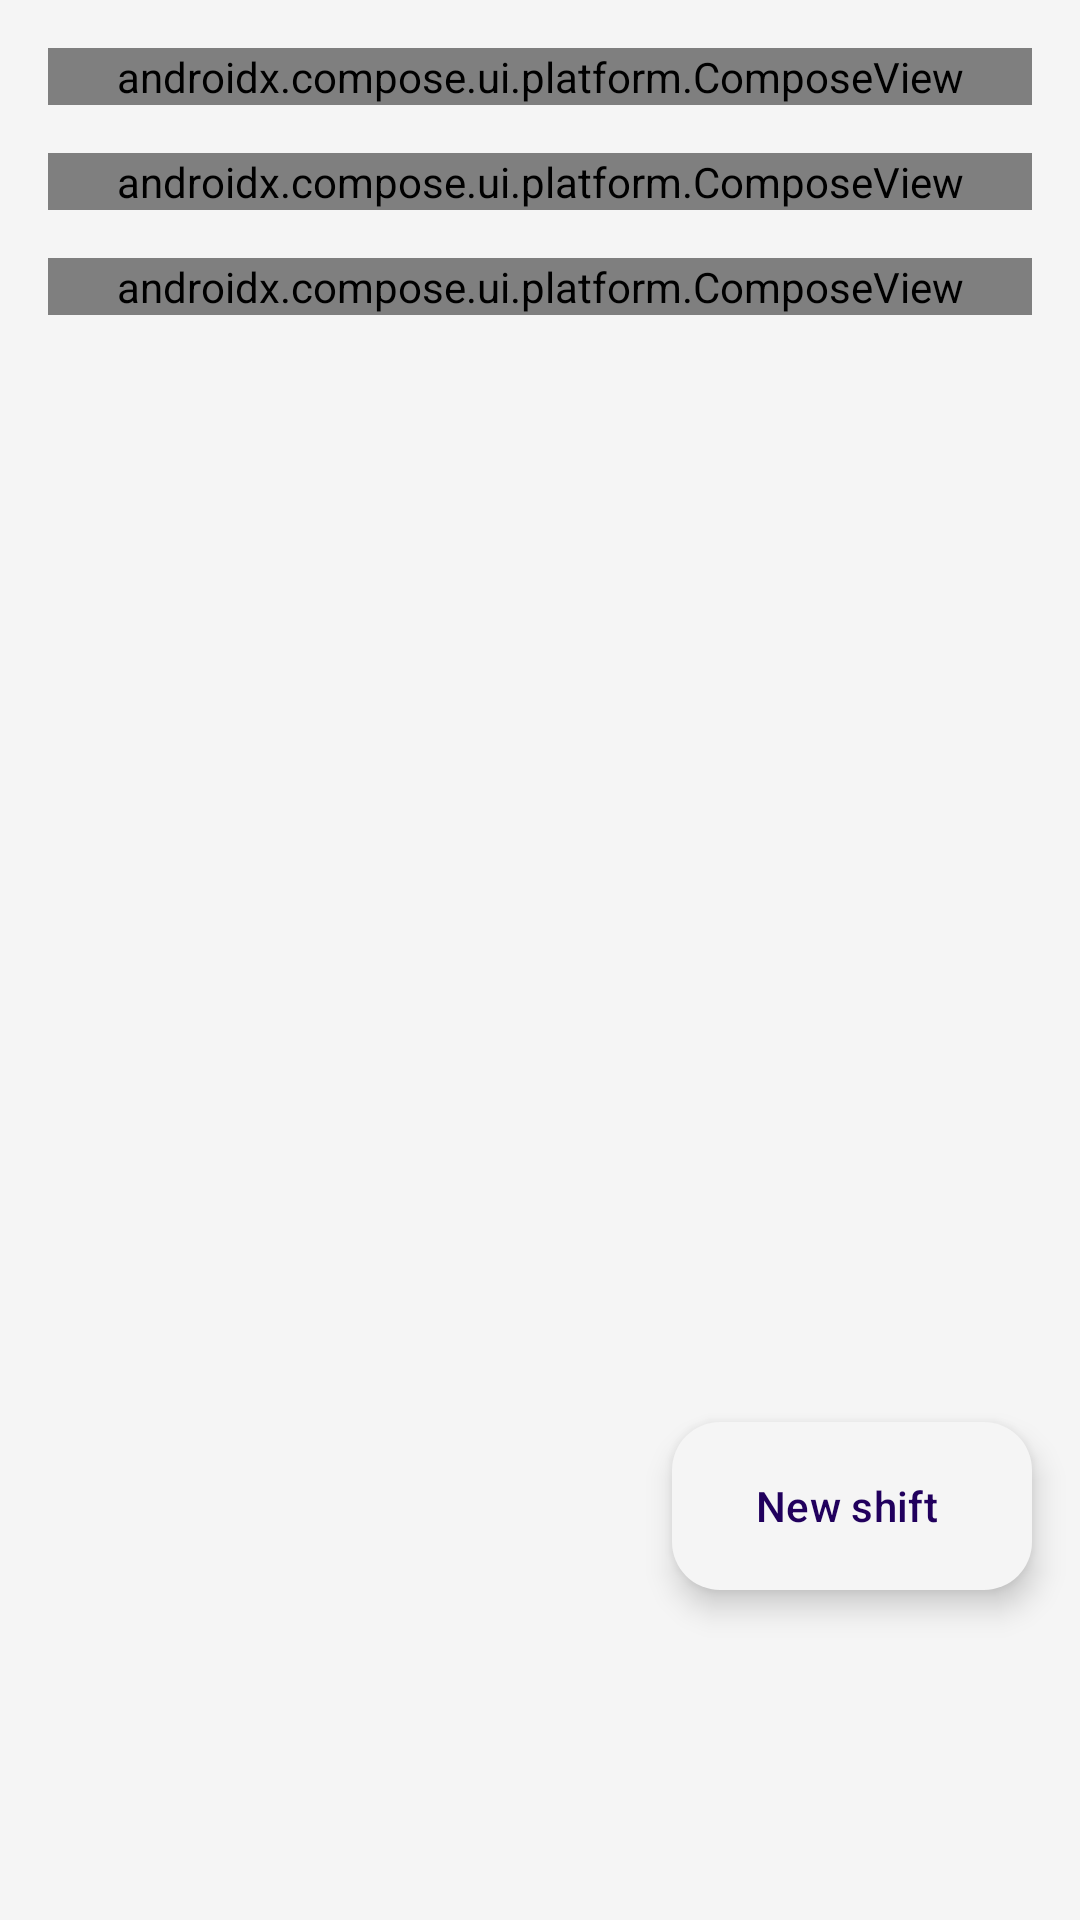

Produce the Android XML layout that renders to this screen, including the resource entries it uses.
<!-- AndroidManifest.xml: application theme Theme.TaxiLog -->
<!-- res/layout/fragment_home.xml -->
<androidx.coordinatorlayout.widget.CoordinatorLayout
    xmlns:android="http://schemas.android.com/apk/res/android"
    xmlns:app="http://schemas.android.com/apk/res-auto"
    xmlns:tools="http://schemas.android.com/tools"
    android:layout_width="match_parent"
    android:layout_height="match_parent">

    <androidx.core.widget.NestedScrollView
        android:id="@+id/scroll"
        android:layout_width="match_parent"
        android:layout_height="match_parent"
        android:clipToPadding="true"
        android:fillViewport="true"
        app:layout_behavior="@string/appbar_scrolling_view_behavior"
        tools:ignore="SpeakableTextPresentCheck">

        <LinearLayout
            android:layout_width="match_parent"
            android:layout_height="wrap_content"
            android:orientation="vertical"
            android:padding="@dimen/layout_padding_regular"
            tools:context=".ui.fragments.home.HomeFragment">

            <androidx.compose.ui.platform.ComposeView
                android:id="@+id/card_1"
                android:layout_width="match_parent"
                android:layout_height="wrap_content" />

            <Space
                android:layout_width="match_parent"
                android:layout_height="16dp" />

            <androidx.compose.ui.platform.ComposeView
                android:id="@+id/card_2"
                android:layout_width="match_parent"
                android:layout_height="wrap_content" />

            <Space
                android:layout_width="match_parent"
                android:layout_height="16dp" />

            <androidx.compose.ui.platform.ComposeView
                android:id="@+id/card_3"
                android:layout_width="match_parent"
                android:layout_height="wrap_content" />

            <Space
                android:layout_width="match_parent"
                android:layout_height="120dp"/>
        </LinearLayout>
    </androidx.core.widget.NestedScrollView>

    <com.google.android.material.floatingactionbutton.ExtendedFloatingActionButton
        android:id="@+id/fabNewShift"
        android:layout_width="wrap_content"
        android:layout_height="wrap_content"
        android:layout_gravity="bottom|end"
        android:layout_marginBottom="110dp"
        android:layout_marginEnd="16dp"
        android:text="@string/new_shift"
        android:icon="@android:drawable/ic_input_add"
        android:contentDescription="@string/new_shift"
        app:iconPadding="8dp"
        app:backgroundTint="?android:attr/colorBackground"
        app:iconTint="?attr/colorOnPrimary"
        app:layout_behavior="com.google.android.material.behavior.HideBottomViewOnScrollBehavior"
        tools:ignore="ImageContrastCheck" />
</androidx.coordinatorlayout.widget.CoordinatorLayout>
<!-- resources referenced by this layout -->
<resources>
  <dimen name="layout_padding_regular">16dp</dimen>"
  <string name="new_shift">New shift</string>
  <style name="Theme.TaxiLog" parent="Theme.Material3.DayNight.NoActionBar">
          
          <item name="colorPrimary">@color/yellow_4</item>
          <item name="colorOnPrimary">@color/black</item>
          <item name="colorContainer">@color/yellow_1</item>
          <item name="colorOnContainer">@color/yellow_4</item>
  
          
          <item name="colorSecondary">@color/yellow_4</item>
          <item name="colorOnSecondary">@color/black</item>
          <item name="colorSecondaryContainer">@android:color/transparent</item>
          <item name="colorOnSecondaryContainer">@color/yellow_4</item>
  
          
          <item name="colorTertiary">@color/gray_600</item>
          <item name="colorOnTertiary">@color/white</item>
  
          
          <item name="android:windowBackground">@color/gray_100</item>
          <item name="android:colorBackground">@color/gray_100</item>
          <item name="colorSurface">@color/white</item>
          <item name="colorOnSurface">@color/black</item>
          <item name="colorSurfaceVariant">@color/gray_200</item>
          <item name="colorOnSurfaceVariant">@color/gray_700</item>
  
          
          <item name="android:statusBarColor">@color/white</item>
          <item name="android:windowLightStatusBar">true</item>
  
          
          <item name="android:textColor">@color/black</item>
          <item name="android:textColorHint">@color/hint_day</item>
          <item name="bottomNavigationBackground">@color/light_gray</item>
          <item name="colorBackgroundFloating">@color/white</item>
      </style>
  <color name="yellow_4">#E8BD00</color>
  <color name="black">#FF000000</color>
  <color name="yellow_1">#FFF8D9</color>
  <color name="gray_600">#757575</color>
  <color name="white">#FFFFFFFF</color>
  <color name="gray_100">#F5F5F5</color>
  <color name="gray_200">#EEEEEE</color>
  <color name="gray_700">#616161</color>
  <color name="hint_day">#888888</color>
  <color name="light_gray">#F5F5F5</color>
</resources>
